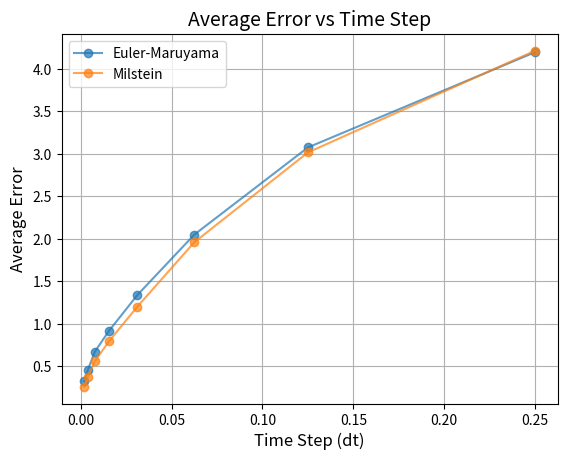

This figure's Python source:
import numpy as np
import matplotlib.pyplot as plt


def set_random_seed(seed=100):
    np.random.seed(seed)


def gbm_parameters():
    r = 2  # Drift (rate of return)
    sigma = 1  # Volatility
    S0 = 1  # Initial value
    T = 1  # Time horizon
    return r, sigma, S0, T


def brownian_motion(N, dt):
    dW = np.sqrt(dt) * np.random.randn(N)
    W = np.cumsum(dW)
    return dW, W


def true_solution(S0, r, sigma, T, dt, W):
    St_true = S0 * np.exp((r - 0.5 * sigma**2) * np.arange(dt, T + dt, dt) + sigma * W)
    return St_true


# def euler_maruyama(S0, r, sigma, N, dW, dt):
#     R = 4
#     Dt = R * dt
#     L = N // R
#     St_em = np.zeros(L)
#     St_temp = S0

#     for j in range(L):
#         Winc = np.sum(dW[R * j : R * (j + 1)])
#         St_temp += Dt * r * St_temp + sigma * St_temp * Winc
#         St_em[j] = St_temp

#     return St_em, L


def euler_maruyama(S0, r, sigma, N, dW, dt):
    St_em = np.zeros(N)
    St_em[0] = S0

    for i in range(1, N):
        St_em[i] = (
            St_em[i - 1] 
            + r * St_em[i - 1] * dt 
            + sigma * St_em[i - 1] * dW[i - 1]
        )

    return St_em


def milstein(S0, r, sigma, N, dW, dt):
    St_mil = np.zeros(N)
    St_mil[0] = S0

    for i in range(1, N):
        St_mil[i] = (
            St_mil[i - 1]
            + r * St_mil[i - 1] * dt
            + sigma * St_mil[i - 1] * dW[i - 1]
            + 0.5 * sigma**2 * St_mil[i - 1] * (dW[i - 1] ** 2 - dt)
        )

    return St_mil


def plot_solutions(S0, T, dt, St_true, St_em, L, color="b"):
    if len(St_true) != 0:
        plt.plot(
            np.concatenate(([0], np.arange(dt, T + dt, dt))),
            np.concatenate(([S0], St_true)),
            "r-",
            label="True Solution",
        )
    plt.plot(
        np.linspace(0, T, L + 1),
        np.concatenate(([S0], St_em)),
        "--*",
        label=f"EM",
        color=color,
    )
    plt.xlabel("Time (t)")
    plt.ylabel("Stock (S)")
    plt.legend()


def compute_error(St_em, St_true):
    emerr = abs(St_em[-1] - St_true[-1])
    return emerr


def main():
    set_random_seed()
    r, sigma, S0, T = gbm_parameters()
    n_values = [2**2, 2**3, 2**4, 2**5, 2**6, 2**7, 2**8, 2**9]

    # Calculate final time average error for different values of dt
    num_runs = 10_000
    em_results = {}
    mil_results = {}
    for N in n_values:
        dt = T / N
        em_errors = []
        mil_errors = []
        for _ in range(num_runs):
            dW, W = brownian_motion(N, dt)
            St_true = true_solution(S0, r, sigma, T, dt, W)
            St_em = euler_maruyama(S0, r, sigma, N, dW, dt)
            St_mil = milstein(S0, r, sigma, N, dW, dt)

            em_errors.append(compute_error(St_em, St_true))
            mil_errors.append(compute_error(St_mil, St_true))
        em_avg_error = np.mean(em_errors)
        mil_avg_error = np.mean(mil_errors)
        em_results[dt] = em_avg_error
        mil_results[dt] = mil_avg_error
        print(f"dt = {dt}, Average Error = {em_avg_error}")
        print(f"dt = {dt}, Average Error (Milstein) = {mil_avg_error}")

    # Plot results
    plt.plot(em_results.keys(), em_results.values(), label="Euler-Maruyama", alpha=0.7, marker="o")
    plt.plot(mil_results.keys(), mil_results.values(), label="Milstein", alpha=0.7, marker="o")
    plt.xlabel("Time Step (dt)", fontsize=12)
    plt.ylabel("Average Error", fontsize=12)
    plt.legend()
    plt.title("Average Error vs Time Step", fontsize=14)
    plt.grid(True)
    plt.savefig("em_vs_mil.png")

    exit(0)


    # Compare EMs with different dt
    N_fix = 2**9
    dt_fix = T / N_fix
    dW_fix, W_fix = brownian_motion(N_fix, dt_fix)
    St_true = true_solution(S0, r, sigma, T, dt_fix, W_fix)
    St_em, L = euler_maruyama(S0, r, sigma, N_fix, dW_fix, dt_fix)
    plt.figure(figsize=(15, 6))
    plot_solutions(S0, T, dt_fix, St_true, St_em, L)

    # colors = ["g", "c", "m", "y", "k"]
    # for i, N in enumerate(n_values[:-2]):
    #     dt = T / N
    #     W_coarse = W_fix[:: N_fix // N]  # Subsample Brownian motion
    #     dW_coarse = np.diff(W_coarse)
    #     St_em, L = euler_maruyama(S0, r, sigma, N, dW_coarse, dt)
    #     color = colors[i % len(colors)]
    #     plot_solutions(S0, T, dt, [], St_em, L, color=color)

    # Milstein method comparison
    St_mil = milstein(S0, r, sigma, N_fix, dW_fix, dt_fix)
    plt.plot(
        np.linspace(0, T, N_fix),
        St_mil,
        "y--",
        label="Milstein",
    )

    plt.title(
        "Comparison of Euler-Maruyama and Milstein Solutions",
        fontsize=14,
    )
    plt.legend()
    plt.savefig("em_vs_mil.png")


if __name__ == "__main__":
    main()
